9-way image classification set "dataset1" from GitHub (billjcapps/VRScavengerHunt); label vocabulary: DC Comics, Doctor Who, Firefly, lotr, shelf, Spider-Man, Star Wars, table, weapon.

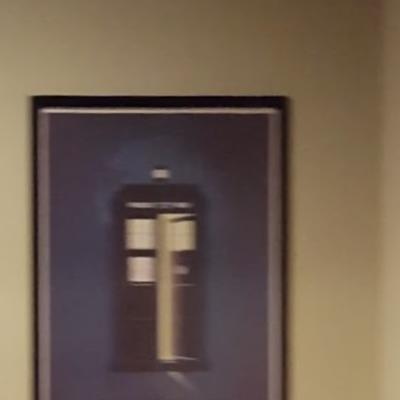
Label: Doctor Who

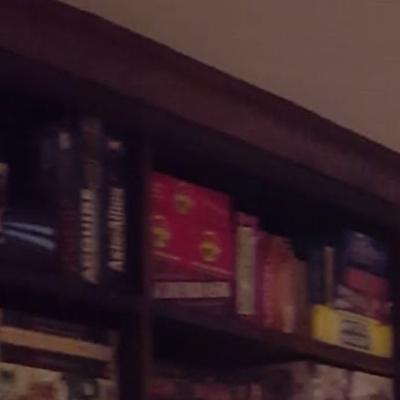
Label: shelf

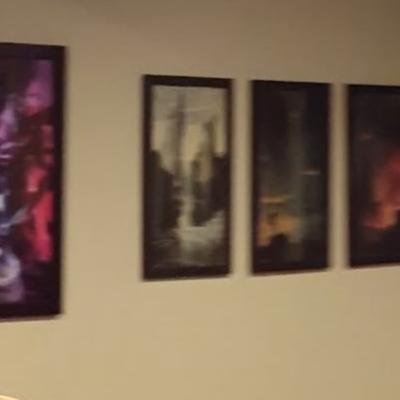
Label: lotr

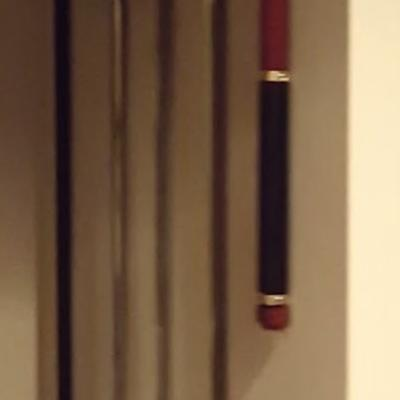
Label: weapon

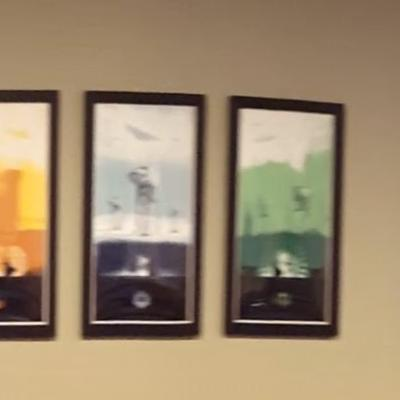
Label: Star Wars

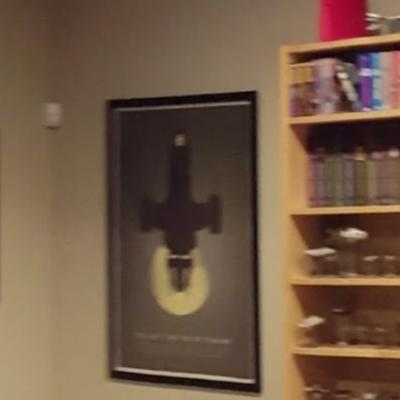
Label: Firefly
